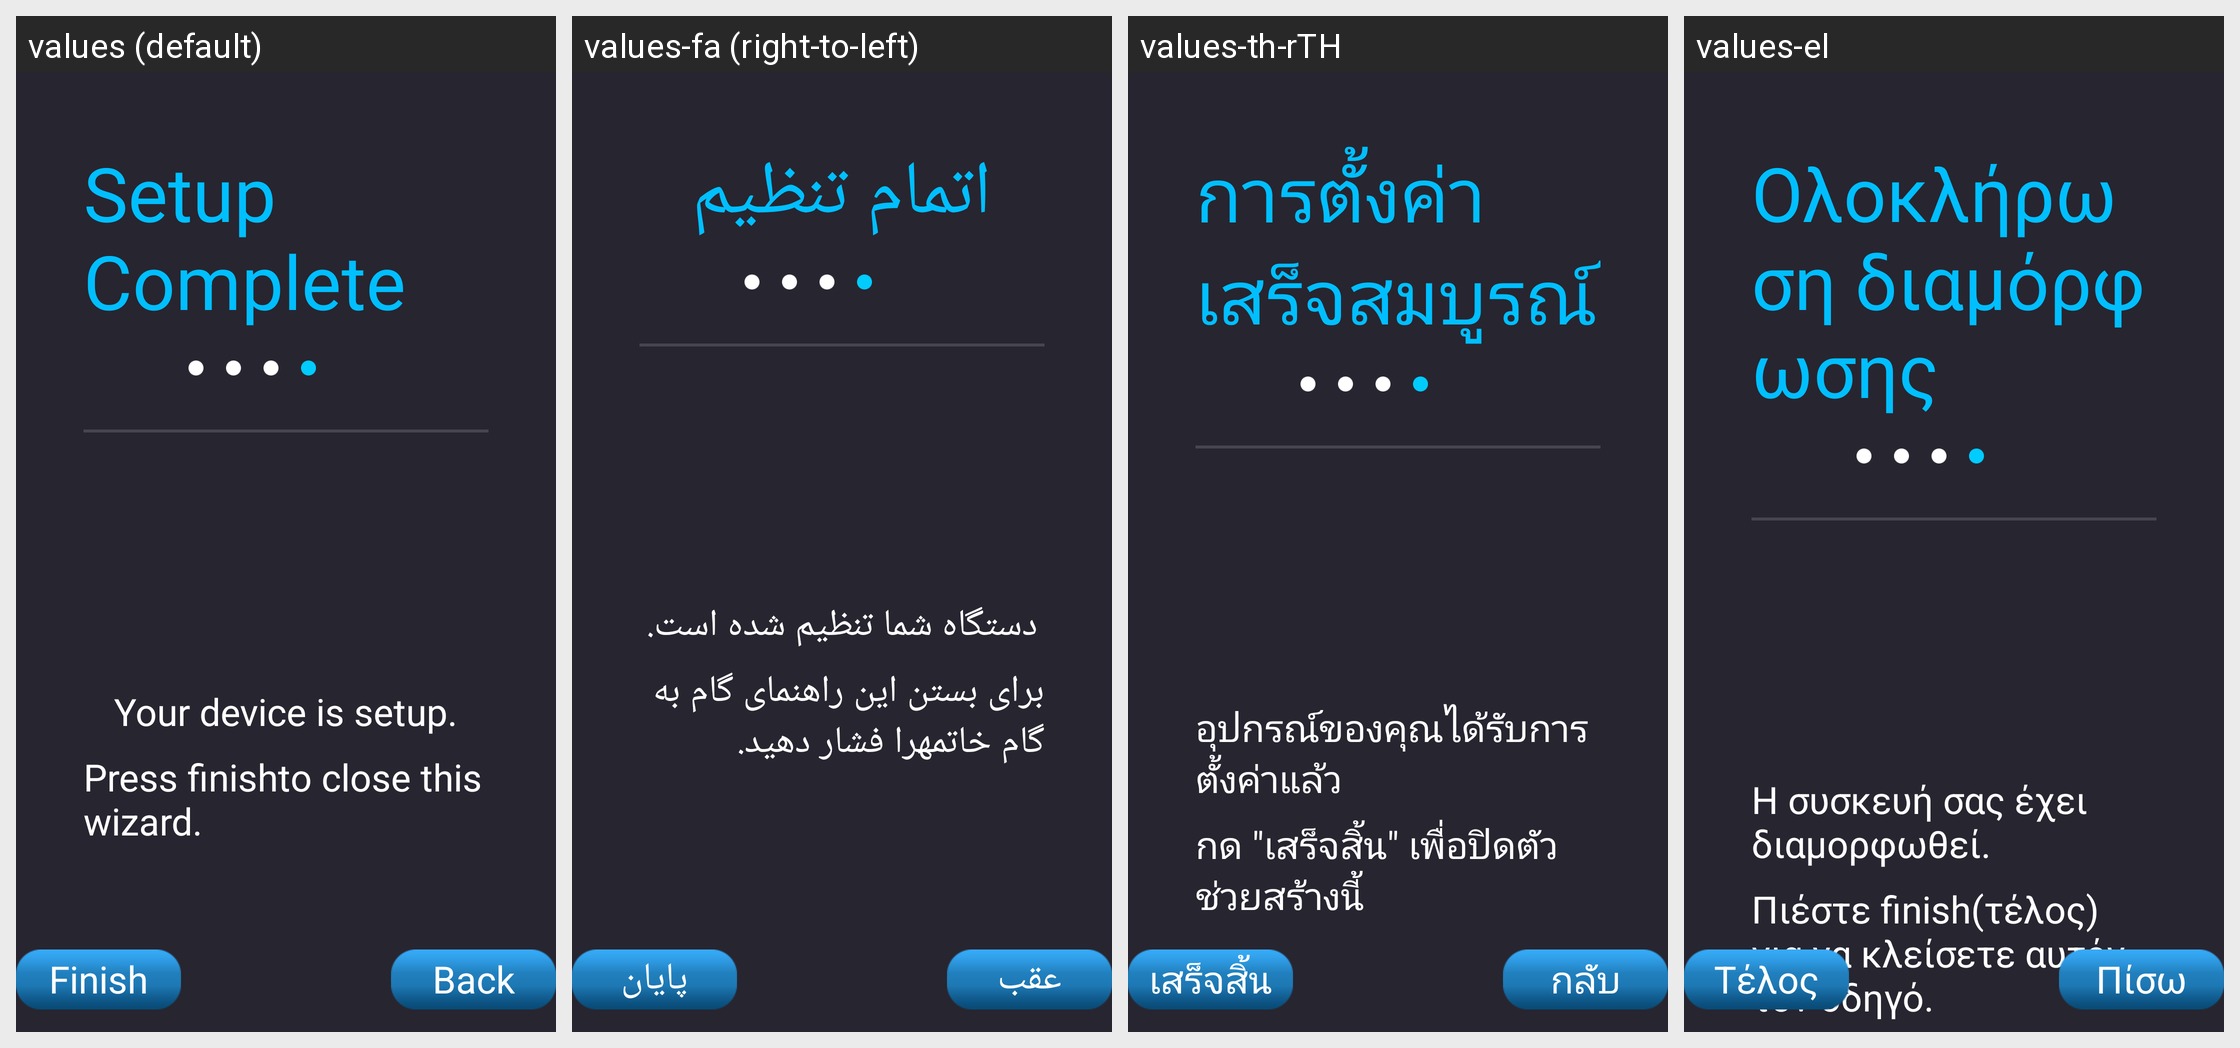

This grid shows one Android layout under several languages. Give, for every string resource on the screen, its name, the default text and each shown locale's text.
Android screen res/layout/page_finish.xml rendered under 4 locales, left to right: values (default), values-fa (right-to-left), values-th-rTH, values-el. Device: Nexus 5 (rendered at 1080×1920; each locale shown at half size, 540×960, under a caption strip naming it); theme AppTheme.
Other locales in the repository, not shown: values-ar, values-cs, values-da, values-de, values-es, values-fi, values-fr, values-hu-rHU, values-it, values-ja, values-ko, values-nb, values-nl, values-pl, values-pt-rBR, values-ro, values-ru, values-sv, values-tr, values-vi-rVN, values-zh-rCN, values-zh-rTW.
Strings drawn on this screen, with the default value and each locale's value (text and hints the layout hard-codes, and strings that could not be matched under every locale, appear in the picture but are not listed):

setup_finish
  values: Setup Complete
  values-fa: اتمام تنظیم
  values-th-rTH: การตั้งค่าเสร็จสมบูรณ์
  values-el: Ολοκλήρωση διαμόρφωσης

finishsummary
  values: Your device is setup.
  values-fa: دستگاه شما تنظیم شده است.
  values-th-rTH: อุปกรณ์ของคุณได้รับการตั้งค่าแล้ว
  values-el: Η συσκευή σας έχει διαμορφωθεί.

finishhelpinfo
  values: Press finishto close this wizard.
  values-fa: برای بستن این راهنمای گام به گام خاتمهرا فشار دهید.
  values-th-rTH: กด "เสร็จสิ้น" เพื่อปิดตัวช่วยสร้างนี้
  values-el: Πιέστε finish(τέλος) για να κλείσετε αυτόν τον οδηγό.

back
  values: Back
  values-fa: عقب
  values-th-rTH: กลับ
  values-el: Πίσω

finish
  values: Finish
  values-fa: پایان
  values-th-rTH: เสร็จสิ้น
  values-el: Τέλος
